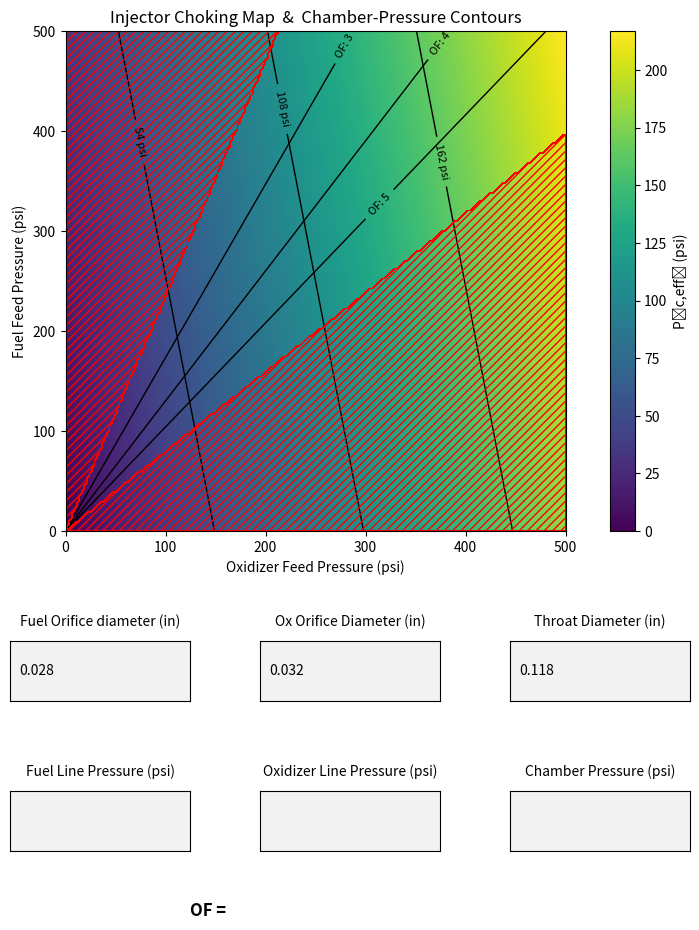

The matplotlib source for this figure:
# Maelstrom Torch Testing Grapher
# Authors: Dominik Sloup
# First Created: 04/22/2023
# Last Updated: 04/23/2023
# Calculations done in SI units

import math
import numpy as np
import matplotlib.pyplot as plt
from matplotlib.widgets import TextBox

# ──────────────────────────────────────────────────────────────
#  CONSTANTS
# ──────────────────────────────────────────────────────────────
gamma = 1.4
R_ox, R_h2 = 260.0, 4124.0             # J/(kg·K)
C_star     = 2018.2                    # m/s  (CEA)
T0         = 300.0                     # K
crit_ratio = (2/(gamma+1))**(gamma/(gamma-1))
psi_to_pa  = 6894.76

# feed-pressure grid
Pox_psi = np.linspace(0, 500, 200)
Ph2_psi = np.linspace(0, 500, 200)
P_ox_pa, P_h2_pa = Pox_psi*psi_to_pa, Ph2_psi*psi_to_pa
X, Y = np.meshgrid(Pox_psi, Ph2_psi)

# choking coefficients
K_h = math.sqrt(gamma/(R_h2*T0)) * (2/(gamma+1))**((gamma+1)/(2*(gamma-1)))
K_o = math.sqrt(gamma/(R_ox*T0)) * (2/(gamma+1))**((gamma+1)/(2*(gamma-1)))

# ──────────────────────────────────────────────────────────────
#  CORE CALCULATIONS
# ──────────────────────────────────────────────────────────────
def compute_fields(d_fuel, d_ox, d_exit):
    inch = 0.0254
    Ah = math.pi*(d_fuel*inch/2)**2
    Ao = math.pi*(d_ox  *inch/2)**2
    Ae = math.pi*(d_exit*inch/2)**2

    Pc_pa = (Ao*P_ox_pa[None,:]*K_o + Ah*P_h2_pa[:,None]*K_h) / (Ae/C_star)
    Pc    = Pc_pa / psi_to_pa
    OF    = (P_ox_pa[None,:]*Ao/np.sqrt(R_ox)) / (P_h2_pa[:,None]*Ah/np.sqrt(R_h2))
    mask  = (Pc/X >= crit_ratio) | (Pc/Y >= crit_ratio)
    return Pc, OF, mask

def pick_levels(arr):
    return np.linspace(np.nanmin(arr), np.nanmax(arr), 5)[1:4]      # 25–75 %

# ──────────────────────────────────────────────────────────────
#  INITIAL VALUES
# ──────────────────────────────────────────────────────────────
d_fuel0, d_ox0, d_exit0 = 0.028, 0.032, 0.118
Pc0, OF0, mask0 = compute_fields(d_fuel0, d_ox0, d_exit0)

# ──────────────────────────────────────────────────────────────
#  FIGURE & MAIN AXES  (≈1000 px wide, *not* maximised)
# ──────────────────────────────────────────────────────────────
fig = plt.figure(figsize=(10, 10), dpi=70)               # 10 in × 100 dpi ≈ 1000 px
main_ax = fig.add_axes([0.05, 0.42, 0.88, 0.50])          # [L, B, W, H]

pcm  = main_ax.pcolormesh(X, Y, Pc0, shading="auto")
cbar = fig.colorbar(pcm, ax=main_ax, label="P₍c,eff₎ (psi)")

cont_pc   = main_ax.contour(X, Y, Pc0, levels=pick_levels(Pc0),
                            colors='k', linewidths=1)
pc_labels = main_ax.clabel(cont_pc, fmt='%d psi', inline=True, fontsize=8)

cont_of   = main_ax.contour(X, Y, OF0, levels=[3,4,5],
                            colors='k', linewidths=1)
of_labels = main_ax.clabel(cont_of, fmt='OF: %d', inline=True, fontsize=8)

hat = main_ax.contourf(X, Y, mask0, levels=[0.5,1], colors=['none'],
                       hatches=['////'], zorder=2)
for coll in hat.collections:
    coll.set(edgecolor='red', linewidth=0.5)

main_ax.set(xlim=(0,500), ylim=(0,500), aspect='equal',
            xlabel='Oxidizer Feed Pressure (psi)',
            ylabel='Fuel Feed Pressure (psi)',
            title='Injector Choking Map  &  Chamber-Pressure Contours')

point_handle = None     # placeholder for marker

# ──────────────────────────────────────────────────────────────
#  TEXT-BOX LAYOUT
# ──────────────────────────────────────────────────────────────
BOX_W, BOX_H = 0.18, 0.06
H_SP         = 0.07
ROW1_Y, ROW2_Y = 0.25, 0.10            # ← widened vertical gap

# horizontal centring under plot+colour-bar
fig.canvas.draw()
left  = min(main_ax.get_position().x0, cbar.ax.get_position().x0)
right = max(main_ax.get_position().x1, cbar.ax.get_position().x1)
X_START = (left + right - (3*BOX_W + 2*H_SP)) / 2

def make_box(x, y, label, init=''):
    ax_box = fig.add_axes([x, y, BOX_W, BOX_H])
    ax_box.text(0.5, 1.2, label, transform=ax_box.transAxes,
                ha='center', va='bottom')
    return TextBox(ax_box, '', initial=init)

# row 1 – diameters
tb_h = make_box(X_START,                  ROW1_Y, 'Fuel Orifice diameter (in)',  str(d_fuel0))
tb_o = make_box(X_START+BOX_W+H_SP,       ROW1_Y, 'Ox Orifice Diameter (in)',    str(d_ox0))
tb_e = make_box(X_START+2*(BOX_W+H_SP),   ROW1_Y, 'Throat Diameter (in)',  str(d_exit0))

# row 2 – pressures
pf_box = make_box(X_START,                  ROW2_Y, 'Fuel Line Pressure (psi)')
po_box = make_box(X_START+BOX_W+H_SP,       ROW2_Y, 'Oxidizer Line Pressure (psi)')
pc_box = make_box(X_START+2*(BOX_W+H_SP),   ROW2_Y, 'Chamber Pressure (psi)')

# OF read-out (bottom-most)
of_text = fig.text(X_START+BOX_W,0.04,'OF = ', va='center', fontsize=12, weight='bold')

# ──────────────────────────────────────────────────────────────
#  CALLBACKS
# ──────────────────────────────────────────────────────────────
def compute_inlet(_):
    """Solve third pressure, update marker/OF, and display unchoke threshold."""
    global point_handle
    dh, dox, de = map(float, (tb_h.text, tb_o.text, tb_e.text))
    inch = 0.0254
    Ah, Ao, Ae = [math.pi*(d*inch/2)**2 for d in (dh, dox, de)]

    pf = float(pf_box.text) if pf_box.text else None
    po = float(po_box.text) if po_box.text else None
    pc = float(pc_box.text) if pc_box.text else None

    # solve for the missing pressure
    if pf is not None and po is not None:
        pc = (Ao*K_o*po + Ah*K_h*pf) * (C_star/Ae)
        pc_box.set_val(f'{pc:.2f}')
    elif pf is not None and pc is not None:
        po = (pc*(Ae/C_star) - Ah*K_h*pf) / (Ao*K_o)
        po_box.set_val(f'{po:.2f}')
    elif po is not None and pc is not None:
        pf = (pc*(Ae/C_star) - Ao*K_o*po) / (Ah*K_h)
        pf_box.set_val(f'{pf:.2f}')

    # plot the operating point
    if pf is not None and po is not None:
        if point_handle:
            point_handle.remove()
        point_handle, = main_ax.plot(po, pf, 'o', ms=10,
                                     color='white', mec='black', zorder=5)

        # compute OF ratio
        of_val = (po*Ao/np.sqrt(R_ox)) / (pf*Ah/np.sqrt(R_h2))

        # compute unchoke thresholds (Pc at which flow JUST unchokes)
        #	choked if P_up/Pc >= crit_ratio  →  unchokes when Pc > P_up/crit_ratio
        thresh_fuel = pf * crit_ratio
        thresh_ox   = po * crit_ratio
        thresh_pc   = min(thresh_fuel, thresh_ox)   # whichever orifice unchokes first

        # update text: OF and red-line Pc (psi)
        of_text.set_text(
            f'OF = {of_val:.2f}    '
            f'Red-line Pc = {thresh_pc:.1f} psi'
        )

        plt.draw()

def update(_):
    """Re-draw contours when any diameter changes."""
    global cont_pc, pc_labels, cont_of, of_labels, hat
    dh, dox, de = map(float, (tb_h.text, tb_o.text, tb_e.text))
    Pc, OF, mask = compute_fields(dh, dox, de)

    pcm.set_array(Pc.ravel())
    pcm.set_clim(Pc.min(), Pc.max())
    cbar.update_normal(pcm)

    for grp in (cont_pc.collections, cont_of.collections, hat.collections):
        for coll in grp:
            coll.remove()
    for txt in (*pc_labels, *of_labels):
        txt.remove()

    cont_pc   = main_ax.contour(X, Y, Pc, levels=pick_levels(Pc),
                                colors='k', linewidths=1)
    pc_labels = main_ax.clabel(cont_pc, fmt='%d psi', inline=True, fontsize=8)

    cont_of   = main_ax.contour(X, Y, OF, levels=[3,4,5],
                                colors='k', linewidths=1)
    of_labels = main_ax.clabel(cont_of, fmt='OF: %d', inline=True, fontsize=8)

    hat = main_ax.contourf(X, Y, mask, levels=[0.5,1],
                           colors=['none'], hatches=['////'], zorder=2)
    for coll in hat.collections:
        coll.set(edgecolor='red', linewidth=0.5)

    plt.draw()

# hook up callbacks
for box in (tb_h, tb_o, tb_e):
    box.on_submit(update)
for box in (pf_box, po_box, pc_box):
    box.on_submit(compute_inlet)

update(None)       # first draw
plt.show()